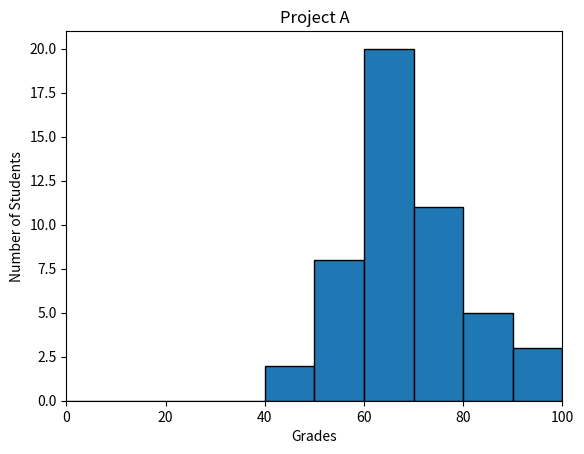

Write the Python code that produced this figure.
#!usr/bin/env python3
import numpy as np
import matplotlib.pyplot as plt
np.random.seed(5)
student_grades = np.random.normal(68, 15, 50)
plt.hist(student_grades, bins = range(0,101,10), edgecolor = "black")
plt.xlabel("Grades")
plt.ylabel("Number of Students")
plt.title("Project A")
plt.xlim(0,100)
plt.show()
